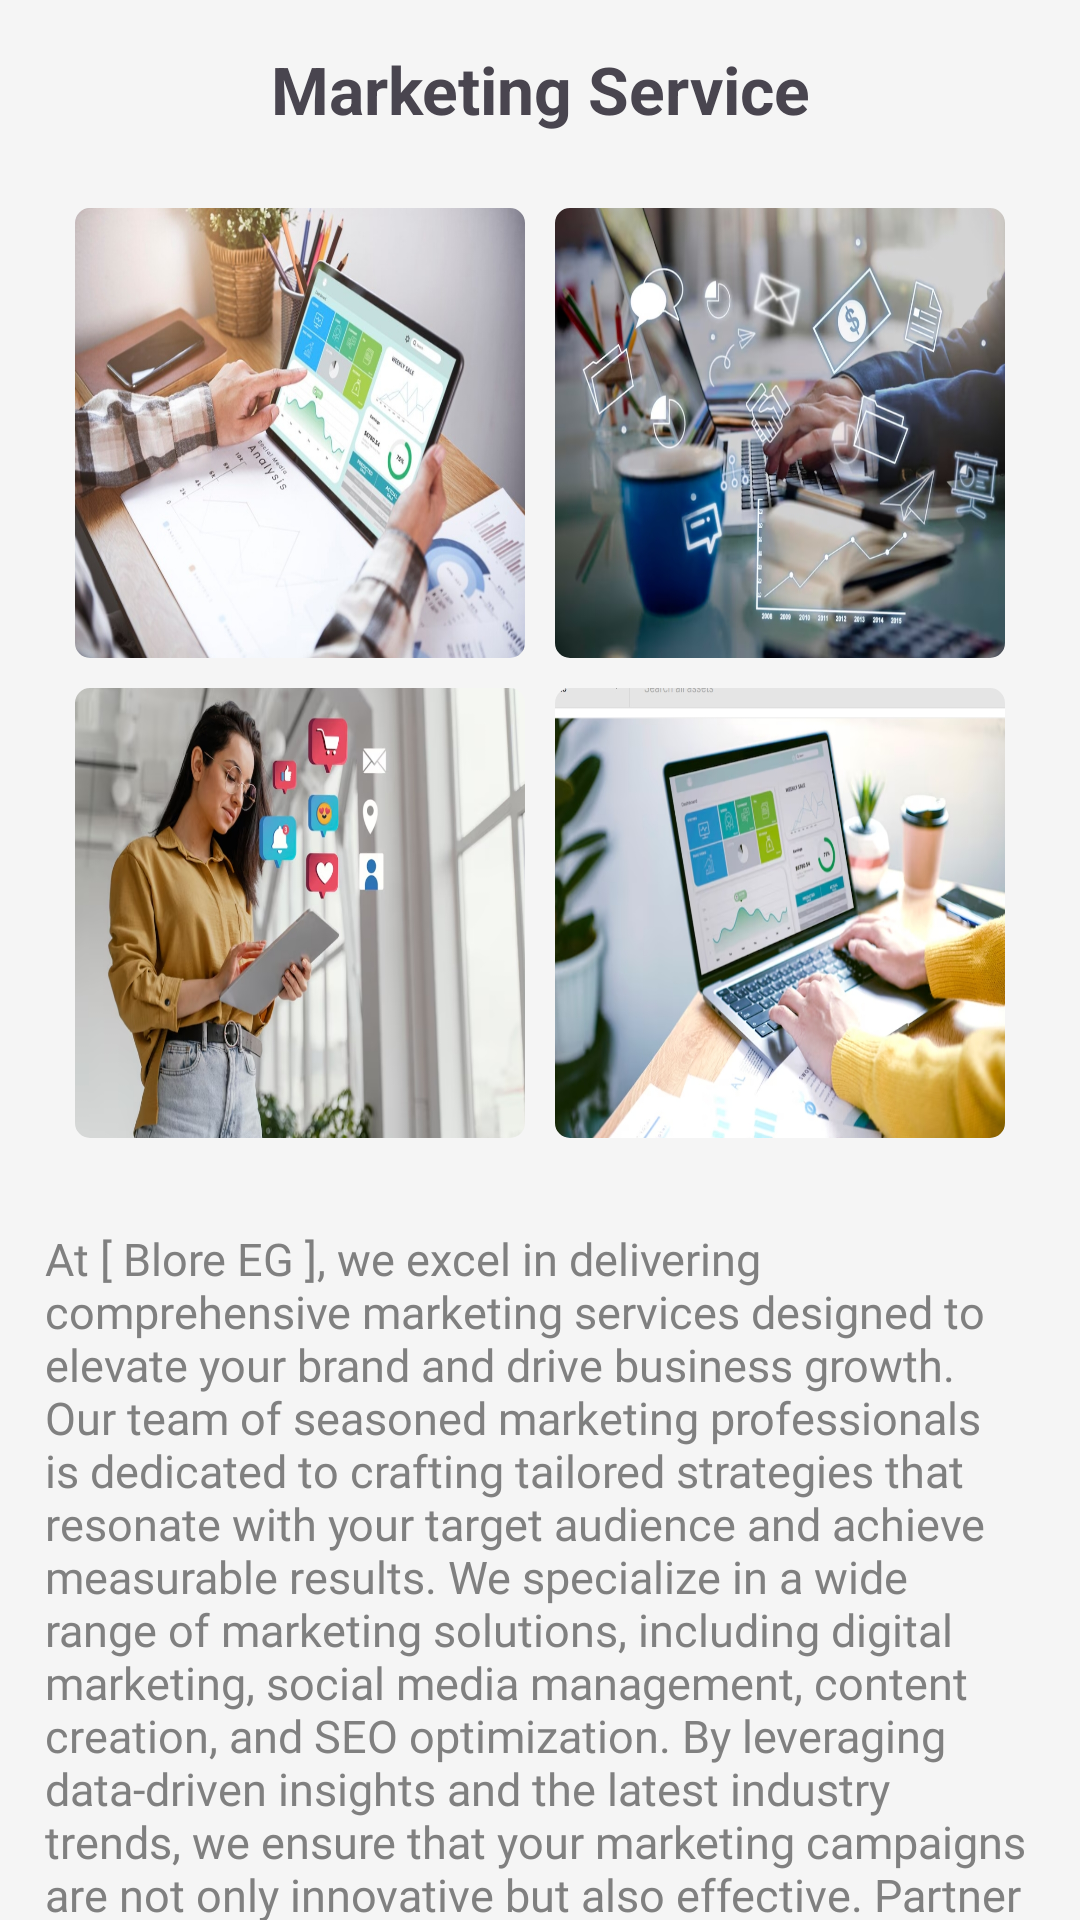

Write the Android layout XML for this screen, with the resource values it uses.
<!-- AndroidManifest.xml: application theme Base.Theme.BlureAgency -->
<!-- res/layout/fragment_marketing.xml -->
<?xml version="1.0" encoding="utf-8"?>
<androidx.constraintlayout.widget.ConstraintLayout xmlns:android="http://schemas.android.com/apk/res/android"
    xmlns:tools="http://schemas.android.com/tools"
    android:layout_width="match_parent"
    android:layout_height="match_parent"
    style="@style/screen_background"
    xmlns:app="http://schemas.android.com/apk/res-auto"
    tools:context=".ui.fragments.services.MarketingFragment">

    <TextView
        android:id="@+id/networkServiceTV"
        android:layout_width="match_parent"
        android:layout_height="wrap_content"
        android:layout_margin="15dp"
        android:fontFamily="More Fonts..."
        android:text="@string/marketing_services"
        android:textAlignment="center"
        android:textSize="22sp"
        android:textStyle="bold"
        app:layout_constraintEnd_toEndOf="parent"
        app:layout_constraintStart_toStartOf="parent"
        app:layout_constraintTop_toTopOf="parent"
        tools:fontFamily="@font/alata" />

    <androidx.core.widget.NestedScrollView
        android:layout_width="match_parent"
        android:layout_height="0dp"
        app:layout_constraintTop_toBottomOf="@id/networkServiceTV"
        app:layout_constraintBottom_toBottomOf="parent"
        app:layout_constraintStart_toStartOf="parent"

        >
        <androidx.constraintlayout.widget.ConstraintLayout
            android:layout_width="match_parent"
            android:layout_height="wrap_content"
            android:layout_marginBottom="100dp"
            >
            <GridLayout
                android:id="@+id/network_fragment_four_images"
                android:layout_width="wrap_content"
                android:layout_height="wrap_content"
                app:layout_constraintStart_toStartOf="parent"
                app:layout_constraintEnd_toEndOf="parent"
                app:layout_constraintTop_toTopOf="parent"
                android:columnCount="2"
                android:rowCount="2"
                android:layout_marginTop="20dp"
                >
                <com.google.android.material.imageview.ShapeableImageView
                    android:layout_width="150dp"
                    android:layout_height="150dp"
                    android:id="@+id/net1"
                    app:shapeAppearanceOverlay="@style/ImageRoundedCorners"
                    android:scaleType="fitXY"
                    android:layout_column="0"
                    android:layout_row="0"
                    android:layout_margin="5dp"
                    android:src="@drawable/marketing_s1"
                    app:layout_constraintTop_toBottomOf="@id/networkServiceTV"
                    app:layout_constraintStart_toStartOf="parent"
                    />
                <com.google.android.material.imageview.ShapeableImageView
                    android:layout_width="150dp"
                    android:layout_height="150dp"
                    android:id="@+id/net2"
                    android:scaleType="fitXY"
                    android:layout_column="1"
                    android:layout_row="0"
                    app:shapeAppearanceOverlay="@style/ImageRoundedCorners"

                    android:src="@drawable/marketing_s2"
                    android:layout_margin="5dp"
                    app:layout_constraintTop_toBottomOf="@id/networkServiceTV"
                    app:layout_constraintStart_toStartOf="parent"

                    />

                <com.google.android.material.imageview.ShapeableImageView
                    android:layout_width="150dp"
                    android:layout_height="150dp"
                    android:scaleType="fitXY"
                    android:layout_column="0"
                    android:layout_row="1"
                    app:shapeAppearanceOverlay="@style/ImageRoundedCorners"

                    android:src="@drawable/marketing_s3"
                    android:id="@+id/net3"
                    android:layout_margin="5dp"
                    app:layout_constraintTop_toBottomOf="@id/networkServiceTV"
                    app:layout_constraintStart_toStartOf="parent"

                    />

                <com.google.android.material.imageview.ShapeableImageView
                    android:layout_width="150dp"
                    android:layout_height="150dp"
                    android:scaleType="fitXY"
                    app:shapeAppearanceOverlay="@style/ImageRoundedCorners"
                    android:layout_column="1"
                    android:layout_row="1"
                    android:src="@drawable/marketing_s4"
                    android:layout_margin="5dp"
                    android:id="@+id/net4"
                    app:layout_constraintTop_toBottomOf="@id/networkServiceTV"
                    app:layout_constraintStart_toStartOf="parent"

                    />
            </GridLayout>
            <TextView
                android:layout_width="match_parent"
                android:layout_height="wrap_content"
                android:text="@string/marketing_parahraph"
                app:layout_constraintStart_toStartOf="parent"
                app:layout_constraintEnd_toEndOf="parent"
                style="@style/text_color_description"
                android:textSize="15sp"
                android:padding="15dp"
                android:layout_marginTop="10dp"
                android:fontFamily="@font/inter_medium"
                app:layout_constraintTop_toBottomOf="@id/network_fragment_four_images"

                />
        </androidx.constraintlayout.widget.ConstraintLayout>
    </androidx.core.widget.NestedScrollView>















</androidx.constraintlayout.widget.ConstraintLayout>
<!-- resources referenced by this layout -->
<resources>
  <!-- drawable contact_us_btn_bg (drawable) -->
  <?xml version="1.0" encoding="utf-8"?>
  <selector xmlns:android="http://schemas.android.com/apk/res/android">
  
      <item>
          <shape
              android:shape="rectangle">
  
              <corners
                  android:radius="15dp"/>
          </shape>
      </item>
  </selector>
  <!-- drawable marketing_s1: jpeg bitmap (drawable, 266180 bytes) -->
  <!-- drawable marketing_s2: jpeg bitmap (drawable, 276936 bytes) -->
  <!-- drawable marketing_s3: jpeg bitmap (drawable, 239463 bytes) -->
  <!-- drawable marketing_s4: jpeg bitmap (drawable, 272107 bytes) -->
  <string name="contact_us">Contact Us </string>
  <string name="marketing_parahraph">At [ Blore EG ], we excel in delivering comprehensive marketing services designed to elevate your brand and drive business growth. Our team of seasoned marketing professionals is dedicated to crafting tailored strategies that resonate with your target audience and achieve measurable results. We specialize in a wide range of marketing solutions, including digital marketing, social media management, content creation, and SEO optimization. By leveraging data-driven insights and the latest industry trends, we ensure that your marketing campaigns are not only innovative but also effective. Partner with us to enhance your brand visibility, engage your customers, and achieve your business objectives with precision and creativity.</string>
  <string name="marketing_services">Marketing Service</string>
  <style name="ImageRoundedCorners">
          <item name="cornerFamily">rounded</item>
          <item name="cornerSize">0dp</item>
          <item name="background">@color/gray</item>
          <item name="cornerSizeTopLeft">5dp</item>
          <item name="cornerSizeTopRight">5dp</item>
          <item name="cornerSizeBottomLeft">5dp</item>
          <item name="cornerSizeBottomRight">5dp</item>
      </style>
  <style name="button_background">
          <item name="android:backgroundTint">@color/black</item>
          <item name="android:textColor">@color/white</item>
  
      </style>
  <style name="screen_background"><item name="android:background">@color/white_smoke</item></style>
  <style name="text_color_description"><item name="android:textColor">@color/gray</item></style>
  <style name="Base.Theme.BlureAgency" parent="Theme.Material3.DayNight.NoActionBar">
          
          <item name="colorPrimary">@color/silver</item>
          <item name="colorPrimaryDark">@color/dark_gray</item>
          <item name="colorPrimaryVariant">@color/dark_gray</item>
  
          <item name="android:windowIsTranslucent">true</item>
  
      </style>
  <color name="gray">#808080</color>
  <color name="black">#FF000000</color>
  <color name="white">#FFFFFFFF</color>
  <color name="white_smoke">#f5f5f5</color>
  <color name="silver">#c0c0c0</color>
  <color name="dark_gray">#555555</color>
</resources>
